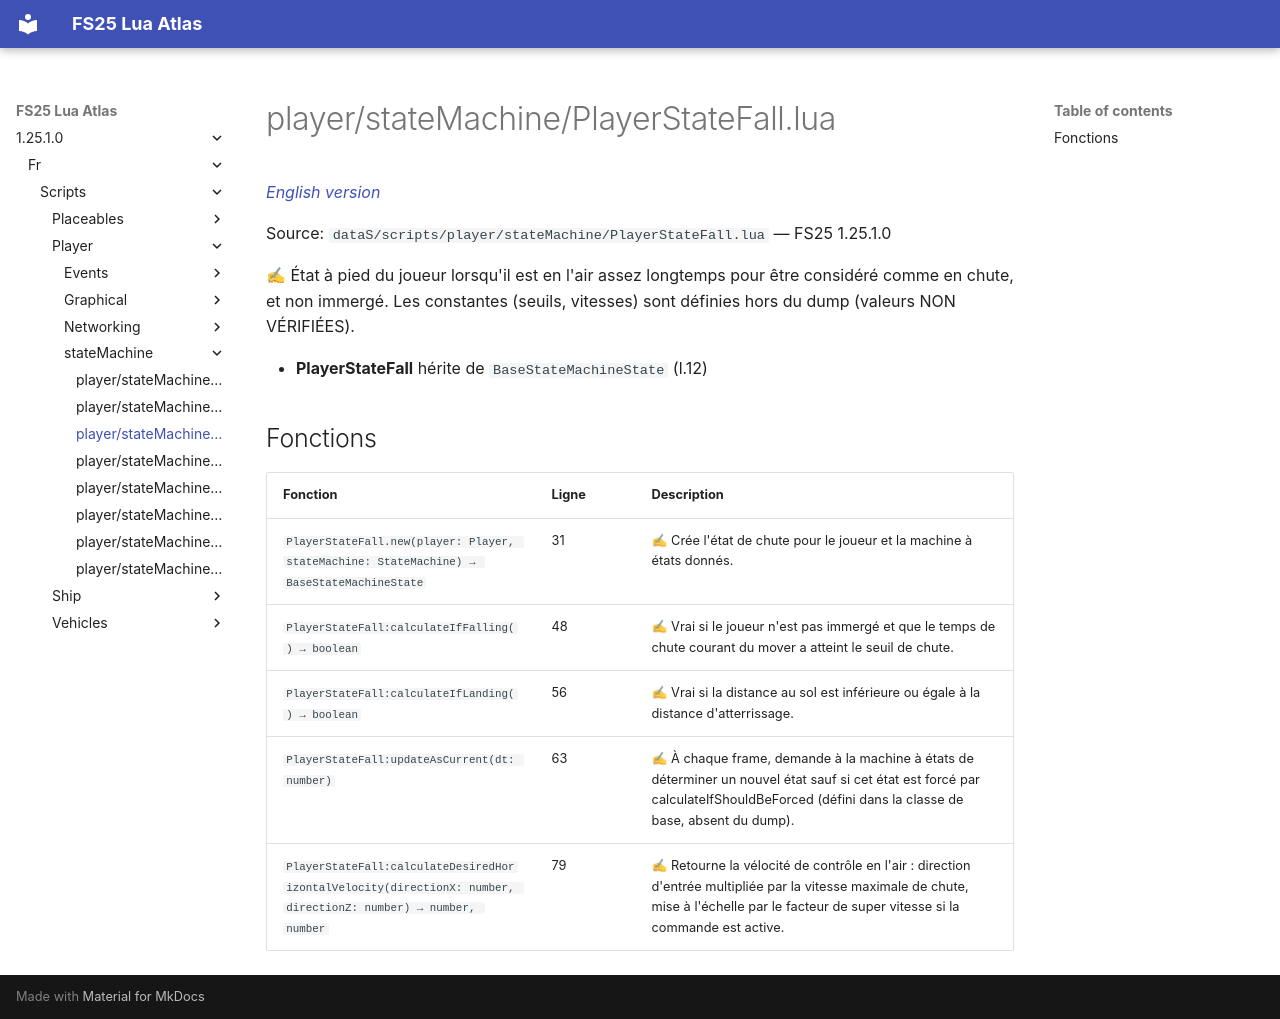

repository: Tim0219800/fs25-lua-atlas · page: 1.25.1.0/fr/scripts/player/stateMachine/PlayerStateFall.html · generator: mkdocs

# player/stateMachine/PlayerStateFall.lua

*[English version](../../../../scripts/player/stateMachine/PlayerStateFall.md)*

Source: `dataS/scripts/player/stateMachine/PlayerStateFall.lua` — FS25 1.25.1.0

✍ État à pied du joueur lorsqu'il est en l'air assez longtemps pour être considéré comme en chute, et non immergé. Les constantes (seuils, vitesses) sont définies hors du dump (valeurs NON VÉRIFIÉES).

- **PlayerStateFall** hérite de `BaseStateMachineState` (l.12)

## Fonctions

| Fonction | Ligne | Description |
|---|---|---|
| `PlayerStateFall.new(player: Player, stateMachine: StateMachine) → BaseStateMachineState` | 31 | ✍ Crée l'état de chute pour le joueur et la machine à états donnés. |
| `PlayerStateFall:calculateIfFalling() → boolean` | 48 | ✍ Vrai si le joueur n'est pas immergé et que le temps de chute courant du mover a atteint le seuil de chute. |
| `PlayerStateFall:calculateIfLanding() → boolean` | 56 | ✍ Vrai si la distance au sol est inférieure ou égale à la distance d'atterrissage. |
| `PlayerStateFall:updateAsCurrent(dt: number)` | 63 | ✍ À chaque frame, demande à la machine à états de déterminer un nouvel état sauf si cet état est forcé par calculateIfShouldBeForced (défini dans la classe de base, absent du dump). |
| `PlayerStateFall:calculateDesiredHorizontalVelocity(directionX: number, directionZ: number) → number, number` | 79 | ✍ Retourne la vélocité de contrôle en l'air : direction d'entrée multipliée par la vitesse maximale de chute, mise à l'échelle par le facteur de super vitesse si la commande est active. |
